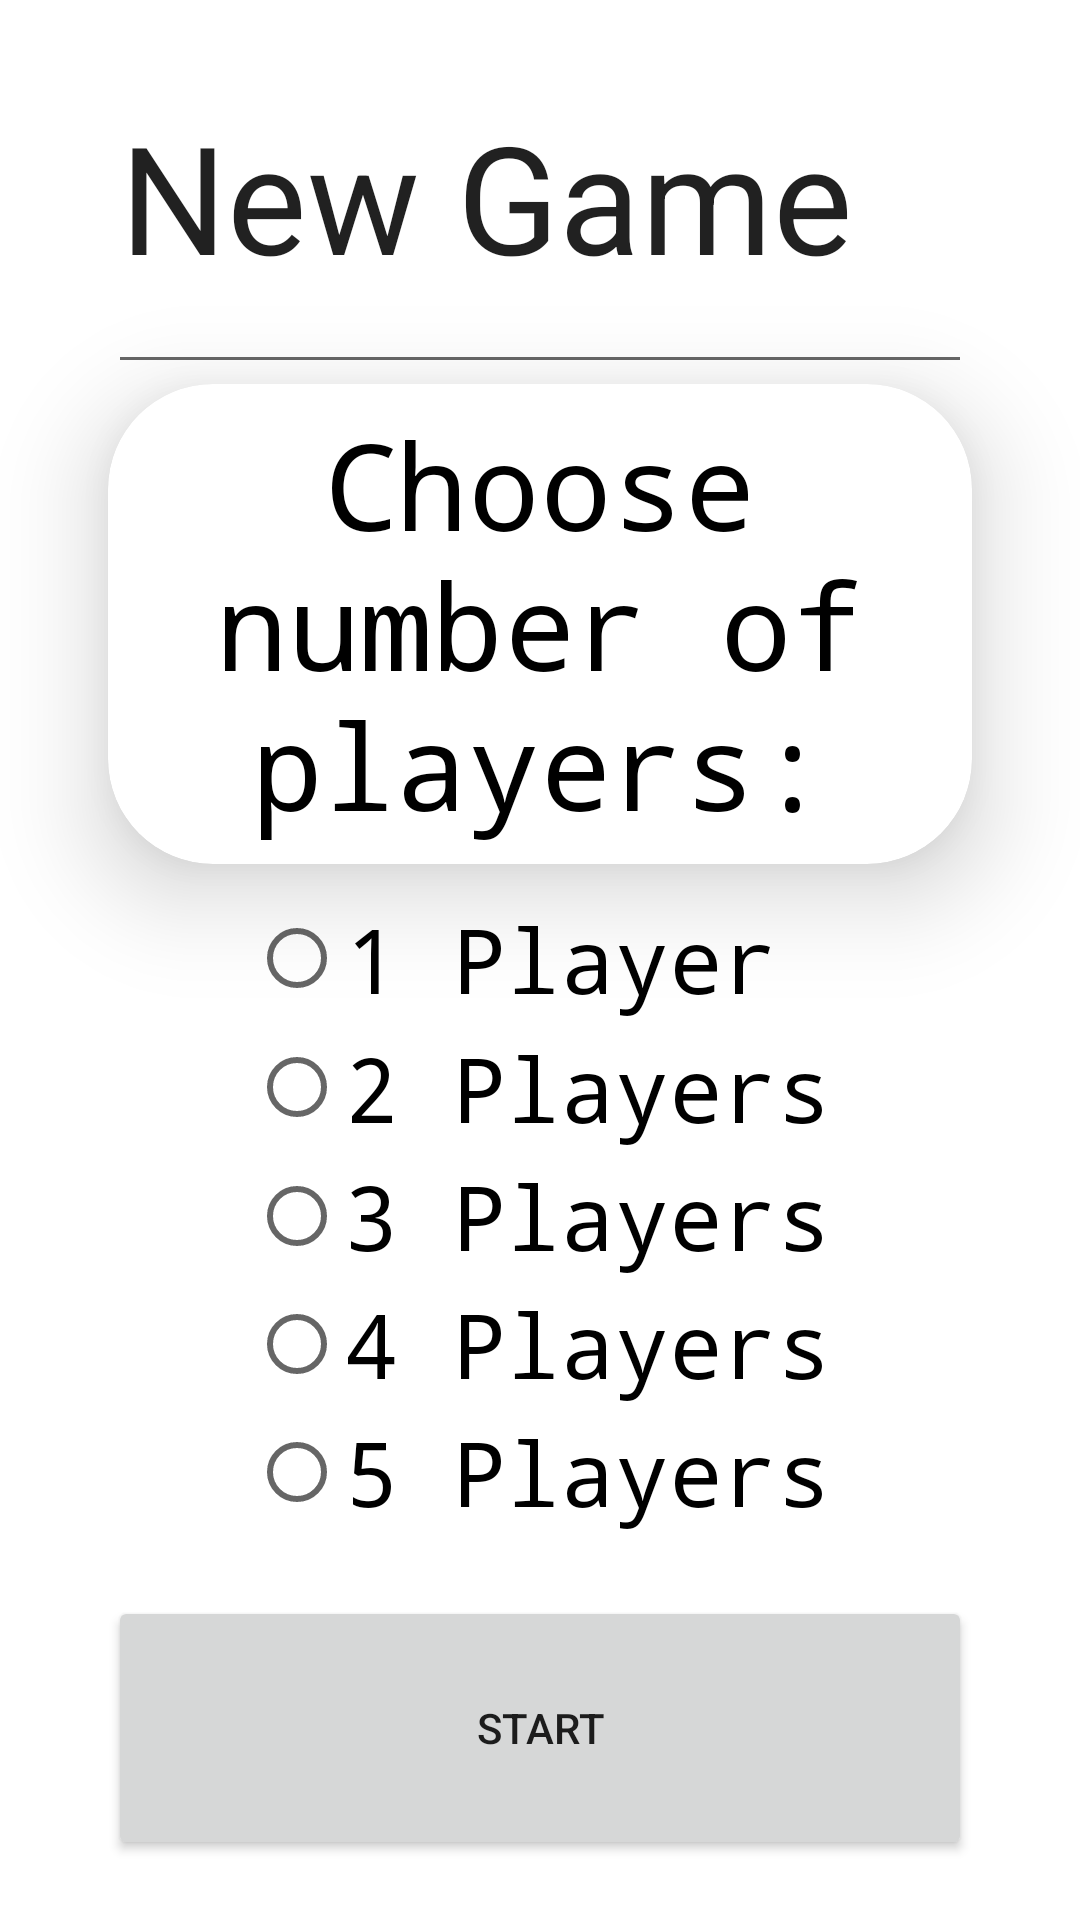

This screen was rendered from an Android layout file. Write that file and the resources it references.
<!-- AndroidManifest.xml: application theme Theme.Microscope -->
<!-- res/layout/activity_new_game_setup.xml -->
<?xml version="1.0" encoding="utf-8"?>
<androidx.constraintlayout.widget.ConstraintLayout xmlns:android="http://schemas.android.com/apk/res/android"
    xmlns:app="http://schemas.android.com/apk/res-auto"
    xmlns:tools="http://schemas.android.com/tools"
    android:layout_width="match_parent"
    android:layout_height="match_parent"
    tools:context=".NewGameSetup">

    <androidx.constraintlayout.widget.Guideline
        android:id="@+id/hori20"
        android:layout_width="wrap_content"
        android:layout_height="wrap_content"
        android:orientation="horizontal"
        app:layout_constraintGuide_percent="0.2" />

    <androidx.constraintlayout.widget.Guideline
        android:id="@+id/vert10"
        android:layout_width="wrap_content"
        android:layout_height="wrap_content"
        android:orientation="vertical"
        app:layout_constraintGuide_percent="0.1" />

    <androidx.constraintlayout.widget.Guideline
        android:id="@+id/vert90"
        android:layout_width="wrap_content"
        android:layout_height="wrap_content"
        android:orientation="vertical"
        app:layout_constraintGuide_percent="0.9" />

    <RadioGroup
        android:id="@+id/start_RG_numOfPlayers"
        android:layout_width="wrap_content"
        android:layout_height="0dp"
        android:layout_marginTop="10dp"
        app:layout_constraintBottom_toTopOf="@+id/guideline80"
        app:layout_constraintEnd_toEndOf="parent"
        app:layout_constraintStart_toStartOf="parent"
        app:layout_constraintTop_toTopOf="@+id/guideline45">

        <RadioButton
            android:id="@+id/start_RB_1player"
            android:layout_width="match_parent"
            android:layout_height="wrap_content"
            android:layout_weight="1"
            android:fontFamily="monospace"
            android:minHeight="48dp"
            android:text="1 Player"
            android:textSize="30sp" />

        <RadioButton
            android:id="@+id/start_RB_2players"
            android:layout_width="match_parent"
            android:layout_height="wrap_content"
            android:layout_weight="1"
            android:fontFamily="monospace"
            android:text="2 Players"
            android:textSize="30sp" />

        <RadioButton
            android:id="@+id/start_RB_3players"
            android:layout_width="match_parent"
            android:layout_height="wrap_content"
            android:layout_weight="1"
            android:fontFamily="monospace"
            android:text="3 Players"
            android:textSize="30sp" />

        <RadioButton
            android:id="@+id/start_RB_4players"
            android:layout_width="match_parent"
            android:layout_height="wrap_content"
            android:layout_weight="1"
            android:fontFamily="monospace"
            android:text="4 Players"
            android:textSize="30sp" />

        <RadioButton
            android:id="@+id/start_RB_5players"
            android:layout_width="match_parent"
            android:layout_height="wrap_content"
            android:layout_weight="1"
            android:fontFamily="monospace"
            android:text="5 Players"
            android:textSize="30sp" />

    </RadioGroup>

    <androidx.constraintlayout.widget.Guideline
        android:id="@+id/guideline80"
        android:layout_width="wrap_content"
        android:layout_height="wrap_content"
        android:orientation="horizontal"
        app:layout_constraintGuide_percent=".8" />

    <androidx.cardview.widget.CardView
        android:id="@+id/start_CV_playerNumText"
        android:layout_width="0dp"
        android:layout_height="0dp"
        app:cardCornerRadius="35dp"
        app:cardElevation="20dp"
        app:cardMaxElevation="20dp"
        app:cardPreventCornerOverlap="false"
        app:layout_constraintBottom_toTopOf="@+id/guideline45"
        app:layout_constraintEnd_toStartOf="@+id/vert90"
        app:layout_constraintStart_toStartOf="@+id/vert10"
        app:layout_constraintTop_toTopOf="@+id/hori20">

        <TextView
            android:id="@+id/start_TV_playerNumText"
            android:layout_width="match_parent"
            android:layout_height="match_parent"
            android:fontFamily="monospace"
            android:gravity="center"
            android:text="Choose number of players:"
            android:textAlignment="center"
            android:textColor="#000000"
            android:textSize="40sp" />

    </androidx.cardview.widget.CardView>

    <androidx.constraintlayout.widget.Guideline
        android:id="@+id/guideline45"
        android:layout_width="wrap_content"
        android:layout_height="wrap_content"
        android:orientation="horizontal"
        app:layout_constraintGuide_percent="0.45" />

    <Button
        android:id="@+id/start_BTN_startButton"
        android:layout_width="0dp"
        android:layout_height="0dp"
        android:layout_marginTop="20dp"
        android:layout_marginBottom="20dp"
        android:text="Start"
        app:cornerRadius="30dp"
        app:layout_constraintBottom_toBottomOf="parent"
        app:layout_constraintEnd_toStartOf="@+id/vert90"
        app:layout_constraintStart_toStartOf="@+id/vert10"
        app:layout_constraintTop_toTopOf="@+id/guideline80" />

    <EditText
        android:id="@+id/start_ET_gameName"
        android:layout_width="0dp"
        android:layout_height="0dp"
        android:ems="10"
        android:inputType="textPersonName"
        android:singleLine="true"
        android:text="New Game"
        android:textSize="50sp"
        app:layout_constraintBottom_toTopOf="@+id/hori20"
        app:layout_constraintEnd_toStartOf="@+id/vert90"
        app:layout_constraintStart_toStartOf="@+id/vert10"
        app:layout_constraintTop_toTopOf="parent" />

</androidx.constraintlayout.widget.ConstraintLayout>
<!-- resources referenced by this layout -->
<resources>
  <style name="Theme.Microscope" parent="Theme.MaterialComponents.DayNight.DarkActionBar">
          
          <item name="colorPrimary">@color/purple_500</item>
          <item name="colorPrimaryVariant">@color/purple_700</item>
          <item name="colorOnPrimary">@color/white</item>
          
          <item name="colorSecondary">@color/teal_200</item>
          <item name="colorSecondaryVariant">@color/teal_700</item>
          <item name="colorOnSecondary">@color/black</item>
          
          <item name="android:statusBarColor" tools:targetApi="l">?attr/colorPrimaryVariant</item>
          
      </style>
  <!-- not gathered from this repository: default colours our renderer supplied (Android Studio template values) -->
  <color name="purple_500">#FF6200EE</color>
  <color name="purple_700">#FF3700B3</color>
  <color name="teal_200">#FF03DAC5</color>
  <color name="teal_700">#FF018786</color>
  <color name="black">#FF000000</color>
  <color name="white">#FFFFFFFF</color>
</resources>
